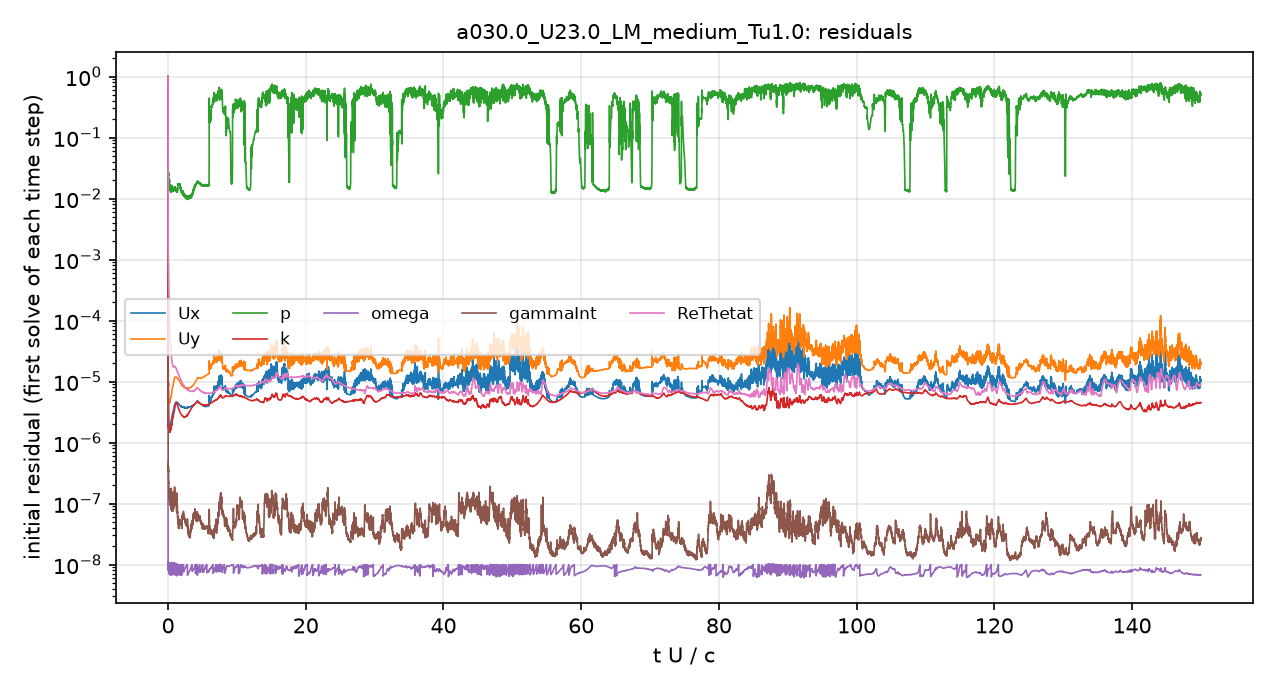

Values plotted in this chart, from the file beside it:
# first initial residual per time step; …
t_s, Ux_initial, Uy_initial, p_initial, k_initial, omega_initial, gammaInt_initial, ReThetat_initial
2.5043488e-08, 0.9999, 1, 1, 1, 4.8064301e-07, 1, 1
4.9040201e-06, 3.1648509e-06, 1.1079003e-05, 0.06774, 1.1745122e-05, 2.4672748e-08, 9.1416418e-07, 0.008648
1.9351799e-05, 2.3308739e-06, 7.1437854e-06, 0.06868, 3.1805432e-05, 1.015698e-08, 4.6127377e-07, 0.002769
3.5837247e-05, 2.0731576e-06, 5.9023264e-06, 0.04442, 6.3506161e-05, 9.953444e-09, 3.8494476e-07, 0.001828
5.6441773e-05, 1.9547025e-06, 5.2654288e-06, 0.03195, 1.0484084e-05, 1.0925113e-08, 3.36059e-07, 0.001385
7.9008001e-05, 1.9357586e-06, 5.0255677e-06, 0.02684, 8.7567599e-06, 1.0058845e-08, 3.5785569e-07, 0.001151
0.000105, 1.9401602e-06, 4.9669095e-06, 0.02564, 8.704058e-06, 8.2788903e-09, 3.7839226e-07, 0.0009576
0.0001339, 1.9557889e-06, 4.9459301e-06, 0.02397, 6.2233557e-06, 9.3789719e-09, 3.2365551e-07, 0.0007688
0.0001648, 1.9550565e-06, 4.9180347e-06, 0.0261, 4.3959931e-06, 1.0130388e-08, 2.4132102e-07, 0.0005966
0.0001974, 1.9397154e-06, 4.8714704e-06, 0.02373, 3.1103006e-06, 7.5500332e-09, 2.1977499e-07, 0.000459
0.0002306, 1.9069011e-06, 4.7715805e-06, 0.02001, 2.2775747e-06, 8.1651351e-09, 1.881384e-07, 0.0003549
0.0002659, 1.8734299e-06, 4.6053982e-06, 0.01864, 1.9470287e-06, 8.6624397e-09, 1.6179961e-07, 0.000277
0.0002999, 1.8311338e-06, 4.4510685e-06, 0.01842, 1.8542833e-06, 7.8100259e-09, 1.5792759e-07, 0.0002226
0.0003344, 1.8344373e-06, 4.5024259e-06, 0.01799, 1.8763004e-06, 1.0305169e-08, 1.5411643e-07, 0.0001831
0.0003691, 1.8488517e-06, 4.5884063e-06, 0.01897, 1.8029908e-06, 9.4895669e-09, 1.4125164e-07, 0.0001528
0.0004041, 1.8637083e-06, 4.654867e-06, 0.01851, 1.6919618e-06, 8.0591169e-09, 1.2951404e-07, 0.0001287
0.0004395, 1.8643084e-06, 4.6644601e-06, 0.01698, 1.5362988e-06, 8.257007e-09, 1.1670786e-07, 0.0001101
0.0004771, 1.8718255e-06, 4.6312438e-06, 0.01521, 1.4952986e-06, 8.9771034e-09, 1.1144692e-07, 9.4761009e-05
0.0005134, 1.8683177e-06, 4.5780602e-06, 0.01388, 1.4916654e-06, 7.9847649e-09, 1.121775e-07, 8.2774049e-05
0.0005501, 1.8654547e-06, 4.5737002e-06, 0.01453, 1.4819257e-06, 1.0606607e-08, 1.3957361e-07, 7.2525788e-05
0.0005869, 1.8889806e-06, 4.6724433e-06, 0.01507, 1.5541318e-06, 9.0043665e-09, 1.1035383e-07, 6.4151455e-05
0.000624, 1.9325353e-06, 4.8369619e-06, 0.01588, 1.6466127e-06, 9.9850068e-09, 1.0852055e-07, 5.728062e-05
0.0006613, 1.9818075e-06, 5.0260839e-06, 0.01567, 1.6747436e-06, 8.7123434e-09, 9.8778504e-08, 5.1441256e-05
0.000699, 2.0331716e-06, 5.2246139e-06, 0.01535, 1.6199619e-06, 9.7288388e-09, 1.001735e-07, 4.6626758e-05
0.000739, 2.0912536e-06, 5.4171358e-06, 0.01478, 1.5845129e-06, 6.9937747e-09, 1.1724471e-07, 4.2505236e-05
0.0007777, 2.1413063e-06, 5.5416729e-06, 0.01374, 1.6034066e-06, 7.9210232e-09, 1.0115043e-07, 3.9067454e-05
0.000817, 2.1751185e-06, 5.5712678e-06, 0.01433, 1.6731402e-06, 7.9737544e-09, 9.2716013e-08, 3.5869714e-05
0.0008568, 2.2059533e-06, 5.5672909e-06, 0.01396, 1.7503629e-06, 7.9245954e-09, 9.1786542e-08, 3.315234e-05
0.0008968, 2.2312006e-06, 5.6232211e-06, 0.01338, 1.7344538e-06, 7.7650908e-09, 8.7294885e-08, 3.073478e-05
0.0009371, 2.2526325e-06, 5.7293298e-06, 0.01349, 1.6981123e-06, 7.576547e-09, 8.8784451e-08, 2.8516884e-05
0.0009777, 2.297724e-06, 5.9061624e-06, 0.01394, 1.7425661e-06, 7.3136502e-09, 8.9343113e-08, 2.6684151e-05
0.00102, 2.3617702e-06, 6.1392526e-06, 0.01517, 1.8583721e-06, 7.0788302e-09, 9.0123198e-08, 2.5079943e-05
0.001062, 2.426477e-06, 6.375769e-06, 0.01505, 1.9516809e-06, 1.0235185e-08, 1.5835234e-07, 2.3733564e-05
0.001103, 2.5001323e-06, 6.6365918e-06, 0.01507, 1.9823409e-06, 9.6730174e-09, 7.8619546e-08, 2.263766e-05
0.001146, 2.5872052e-06, 6.9350819e-06, 0.0164, 1.9543004e-06, 8.7484548e-09, 8.0998462e-08, 2.1789313e-05
0.001189, 2.6807764e-06, 7.2398864e-06, 0.01521, 1.9523575e-06, 8.3395528e-09, 7.6902402e-08, 2.1064524e-05
0.001232, 2.7658102e-06, 7.5002161e-06, 0.01519, 2.0631512e-06, 7.0169187e-09, 8.9594764e-08, 2.0388275e-05
0.001277, 2.8564019e-06, 7.7446794e-06, 0.0147, 2.2632021e-06, 9.7908293e-09, 8.1750294e-08, 1.9852398e-05
0.001324, 2.9407935e-06, 7.9250391e-06, 0.01372, 2.4786419e-06, 8.7398257e-09, 8.7482476e-08, 1.932219e-05
0.001369, 3.0100785e-06, 8.0425954e-06, 0.01375, 2.5797626e-06, 7.9061462e-09, 8.197758e-08, 1.886436e-05
0.001415, 3.0733858e-06, 8.2062288e-06, 0.01444, 2.5997156e-06, 9.8612867e-09, 1.0319439e-07, 1.8488008e-05
0.001461, 3.1400635e-06, 8.4346719e-06, 0.01377, 2.5989858e-06, 9.3880171e-09, 8.6183602e-08, 1.8198999e-05
0.001508, 3.199659e-06, 8.6618072e-06, 0.0135, 2.5978307e-06, 8.3134889e-09, 8.6938979e-08, 1.7918376e-05
0.001555, 3.2611536e-06, 8.8931563e-06, 0.01448, 2.6695845e-06, 6.9309396e-09, 7.7200742e-08, 1.7681715e-05
0.001605, 3.3415216e-06, 9.1724393e-06, 0.01315, 2.7939367e-06, 9.4056655e-09, 8.2729832e-08, 1.75161e-05
0.001653, 3.4244844e-06, 9.4543532e-06, 0.01402, 2.9222087e-06, 7.7798953e-09, 9.0304934e-08, 1.7433889e-05
0.001702, 3.5058275e-06, 9.7338476e-06, 0.01523, 3.0221868e-06, 9.8477458e-09, 9.3332659e-08, 1.736147e-05
0.001752, 3.6112389e-06, 1.0083081e-05, 0.01424, 3.0919058e-06, 8.1985227e-09, 1.0328154e-07, 1.7423439e-05
0.001803, 3.7185675e-06, 1.0451448e-05, 0.01432, 3.1595875e-06, 9.7113049e-09, 1.0368719e-07, 1.7500566e-05
0.001854, 3.8260424e-06, 1.0816634e-05, 0.01379, 3.2423909e-06, 8.807367e-09, 9.6852992e-08, 1.7575905e-05
0.001907, 3.9656858e-06, 1.1237917e-05, 0.01422, 3.3731889e-06, 7.3995144e-09, 1.0226618e-07, 1.7750176e-05
0.001963, 4.0924369e-06, 1.1585327e-05, 0.01369, 3.5427137e-06, 9.7786142e-09, 9.7771161e-08, 1.7828776e-05
0.002018, 4.1595208e-06, 1.171143e-05, 0.01425, 3.6948495e-06, 8.0734295e-09, 1.0830675e-07, 1.7674239e-05
0.002072, 4.228113e-06, 1.1792538e-05, 0.01547, 3.8171926e-06, 1.0076674e-08, 1.7135566e-07, 1.7529014e-05
0.002127, 4.2960048e-06, 1.1823415e-05, 0.01463, 3.9206539e-06, 8.7119046e-09, 1.1667397e-07, 1.7397748e-05
0.002182, 4.3684222e-06, 1.1843135e-05, 0.01462, 4.0306364e-06, 6.9883763e-09, 1.1492168e-07, 1.7278917e-05
0.002237, 4.4370071e-06, 1.184834e-05, 0.01398, 4.1618707e-06, 8.9756659e-09, 1.1007805e-07, 1.7136571e-05
0.002293, 4.5057344e-06, 1.1884017e-05, 0.01357, 4.2900534e-06, 6.9934271e-09, 1.1400313e-07, 1.701212e-05
0.002351, 4.5837065e-06, 1.195979e-05, 0.01453, 4.4406087e-06, 8.9859629e-09, 1.0782144e-07, 1.6904984e-05
... 4,941 more rows
